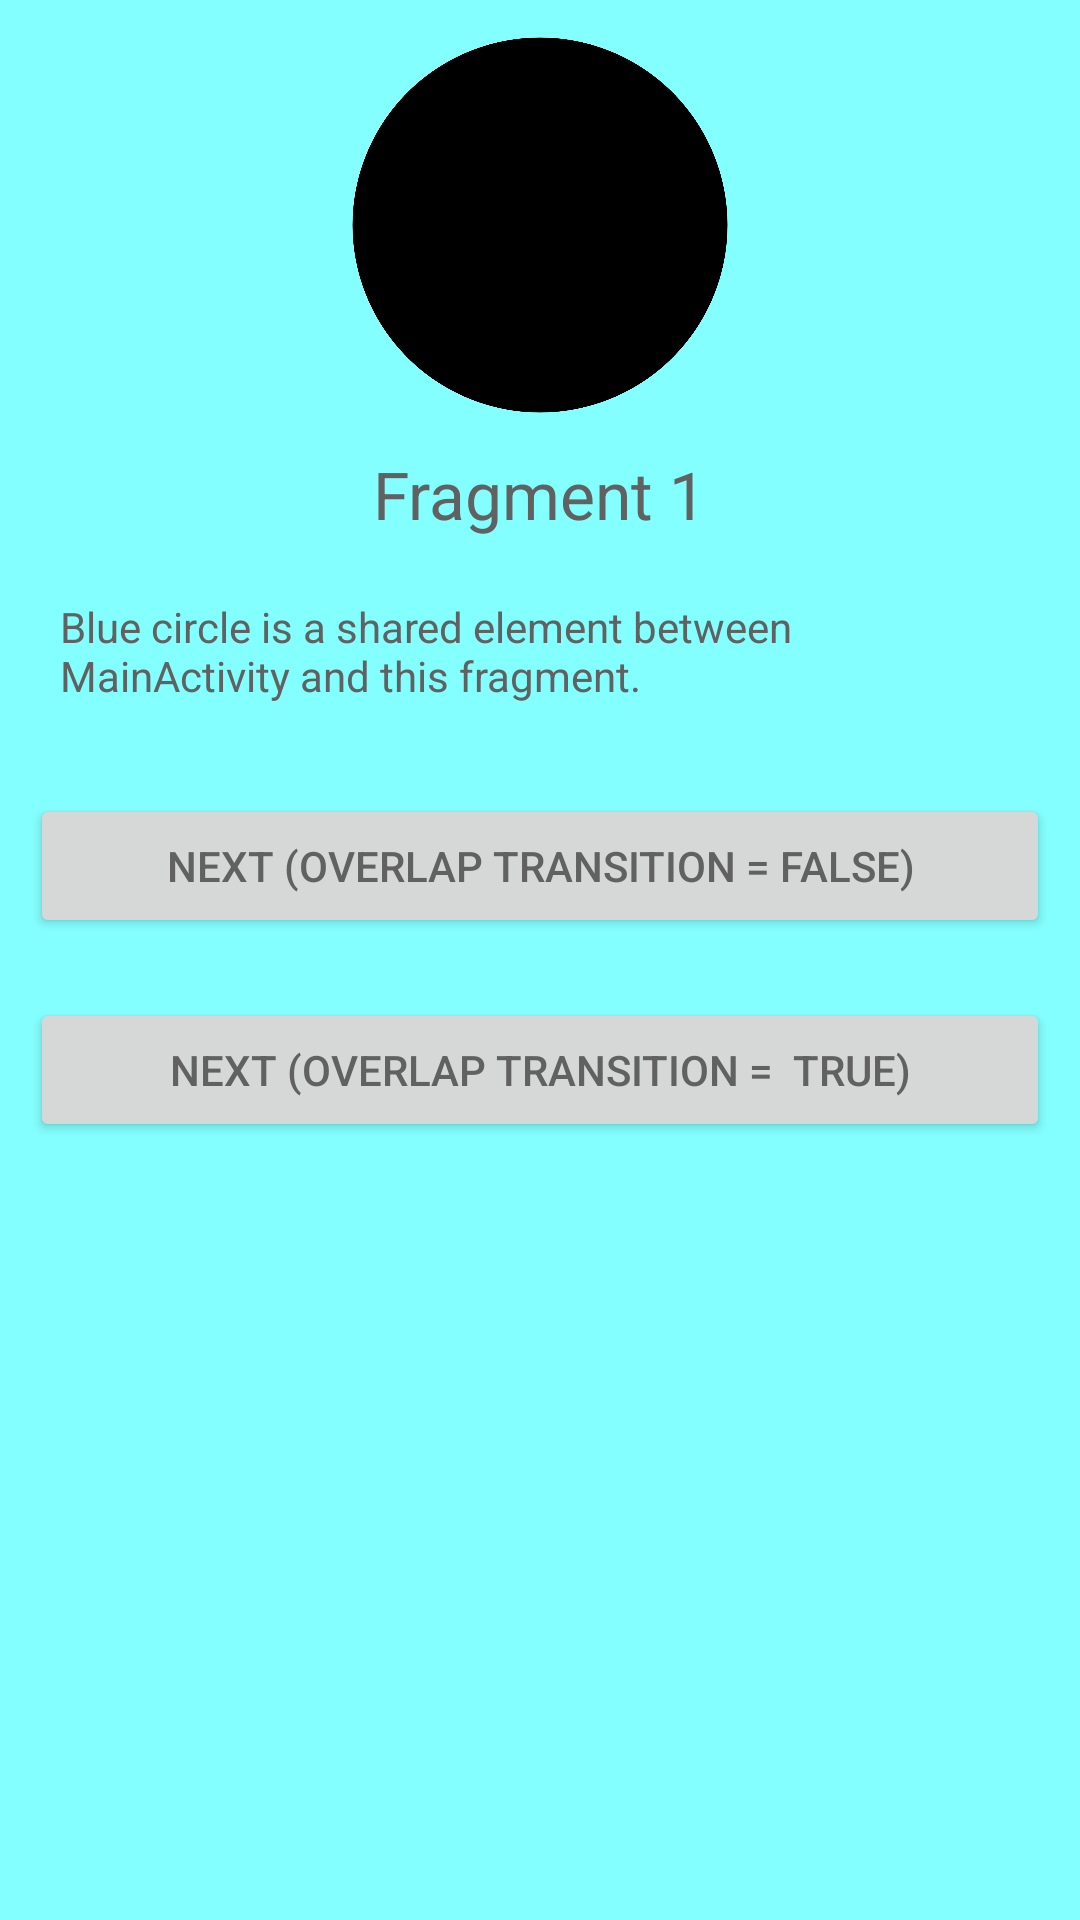

This screen was rendered from an Android layout file. Write that file and the resources it references.
<!-- AndroidManifest.xml: activity theme AppThemeBlue -->
<!-- res/layout/fragment_sharedelement.xml -->
<LinearLayout xmlns:android="http://schemas.android.com/apk/res/android"
    android:layout_width="match_parent"
    android:layout_height="match_parent"
    android:gravity="center_horizontal"
    android:orientation="vertical">

    <ImageView
        android:id="@+id/square_blue"
        android:layout_width="150dp"
        android:layout_height="150dp"
        android:src="@drawable/bg_circle"
        android:transitionName="square_blue" />

    <TextView
        style="@style/Base.TextAppearance.AppCompat.Large"
        android:layout_width="wrap_content"
        android:layout_height="wrap_content"
        android:text="Fragment 1" />

    <TextView
        android:layout_width="wrap_content"
        android:layout_height="wrap_content"
        android:layout_margin="10dp"
        android:padding="10dp"
        android:text="Blue circle is a shared element between MainActivity and this fragment." />

    <Button
        android:id="@+id/sample2_button1"
        android:layout_width="match_parent"
        android:layout_height="wrap_content"
        android:layout_margin="10dp"
        android:text="Next (Overlap transition = false)" />

    <Button
        android:id="@+id/sample2_button2"
        android:layout_width="match_parent"
        android:layout_height="wrap_content"
        android:layout_margin="10dp"
        android:text="Next (Overlap transition =  true)" />

</LinearLayout>
<!-- resources referenced by this layout -->
<resources>
  <!-- drawable bg_circle (drawable) -->
  <?xml version="1.0" encoding="utf-8"?>
  <vector xmlns:android="http://schemas.android.com/apk/res/android"
      android:width="24dp"
      android:height="24dp"
      android:viewportWidth="24.0"
      android:viewportHeight="24.0">
  
      <path
          android:fillColor="#FF000000"
          android:pathData="M12,12m-10,0a10,10 0,1 1,20 0a10,10 0,1 1,-20 0" />
  
  </vector>
  <style name="AppThemeBlue" parent="AppTheme">
          <item name="android:colorPrimary">@color/theme_blue_primary</item>
          <item name="android:colorPrimaryDark">@color/theme_blue_primary_dark</item>
          <item name="android:textColorPrimary">@color/theme_blue_text</item>
          <item name="android:textColorPrimaryInverse">@color/theme_blue_text_inverse</item>
          <item name="android:statusBarColor">@color/theme_blue_primary_dark</item>
          <item name="android:windowBackground">@color/theme_blue_background</item>
          <item name="android:colorAccent">@color/theme_blue_accent</item>
      </style>
  <style name="AppTheme" parent="Theme.AppCompat.Light.NoActionBar">
          <item name="android:colorPrimary">@color/material_animations_primary</item>
          <item name="android:colorPrimaryDark">@color/material_animations_primary_dark</item>
          <item name="android:colorAccent">@color/material_animations_accent</item>
          <item name="android:textColorPrimary">@android:color/black</item>
          <item name="android:textColorPrimaryInverse">@color/text_light</item>
          <item name="android:statusBarColor">@color/material_animations_primary_dark</item>
          <item name="android:textColor">@color/text_dark</item>
          <item name="android:windowContentTransitions">true</item>
          <item name="android:windowAllowEnterTransitionOverlap">false</item>
          <item name="android:windowAllowReturnTransitionOverlap">false</item>
          <item name="android:titleTextAppearance">@style/AppTitleTheme</item>
          <item name="android:windowBackground">@color/light_grey</item>
      </style>
  <color name="theme_blue_primary">#4FC3F7</color>
  <color name="theme_blue_primary_dark">#039BE5</color>
  <color name="theme_blue_text">@color/text_dark</color>
  <color name="theme_blue_text_inverse">@android:color/black</color>
  <color name="theme_blue_background">#84ffff</color>
  <color name="theme_blue_accent">#ff193a</color>
  <color name="material_animations_primary">#039BE5</color>
  <color name="material_animations_primary_dark">#0277BD</color>
  <color name="material_animations_accent">#3F51B5</color>
  <color name="text_light">@android:color/white</color>
  <color name="text_dark">#616161</color>
  <style name="AppTitleTheme" parent="android:TextAppearance.Material.Title">
          <item name="android:textColor">?android:textColorPrimary</item>
      </style>
  <color name="light_grey">#E0E0E0</color>
</resources>
